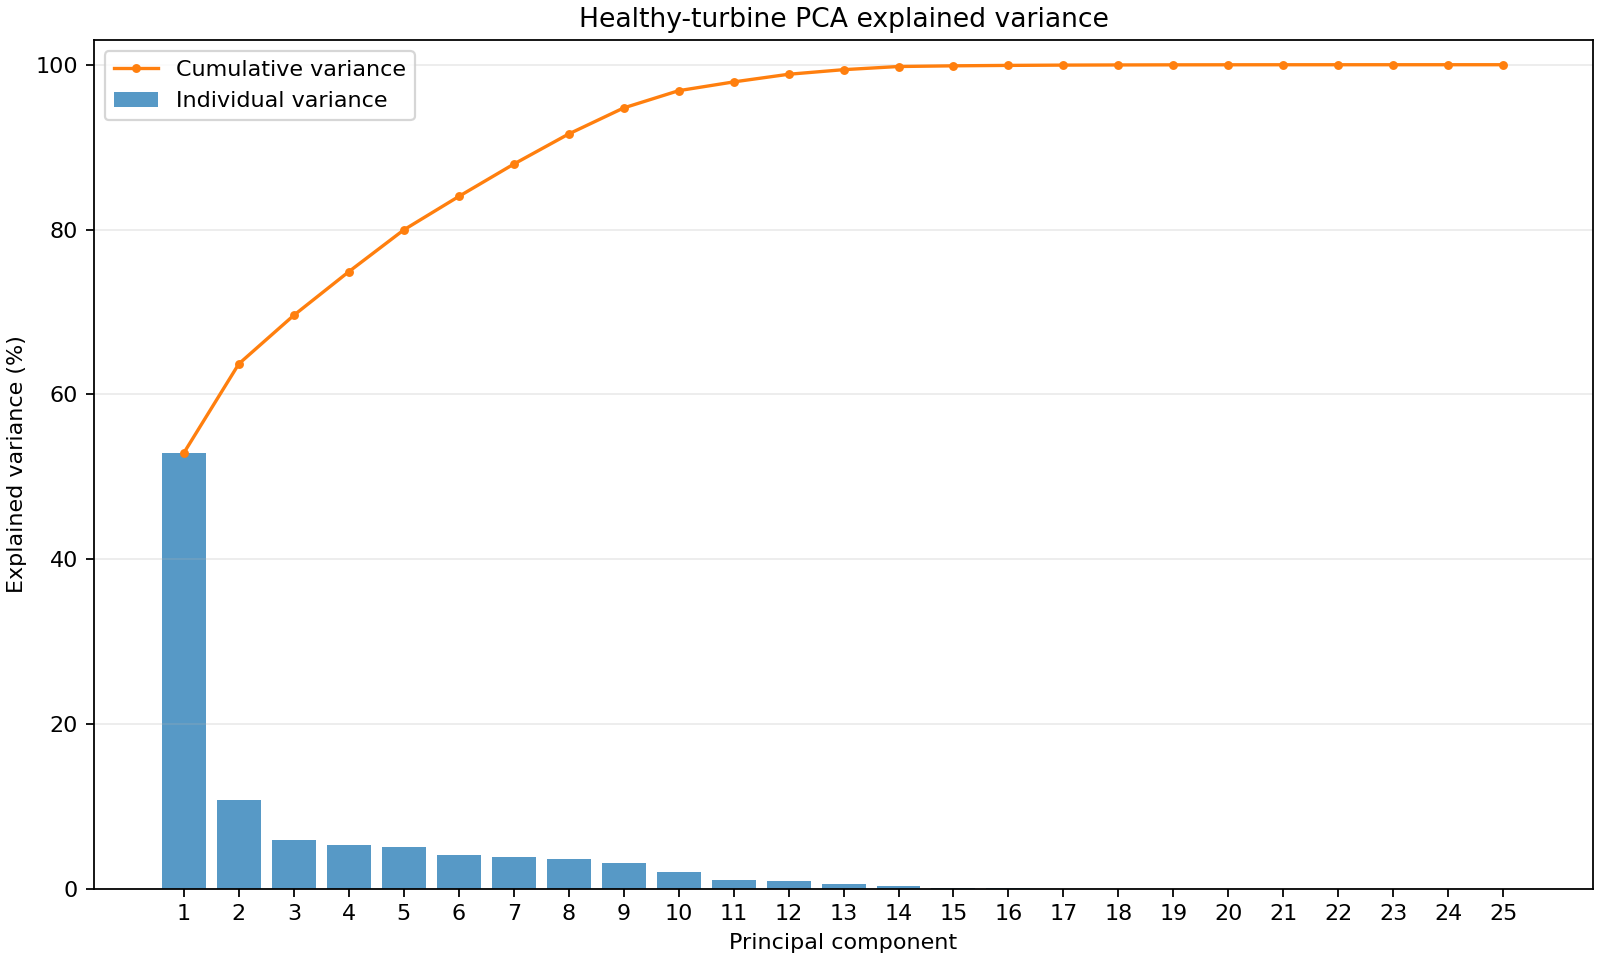

Data behind this chart, as committed beside it:
component, explained_variance, explained_variance_percent, cumulative_variance_percent
PC1, 13.23, 52.91, 52.91
PC2, 2.701, 10.8, 63.71
PC3, 1.472, 5.888, 69.6
PC4, 1.322, 5.29, 74.89
PC5, 1.268, 5.071, 79.96
PC6, 1.014, 4.056, 84.01
PC7, 0.9809, 3.924, 87.94
PC8, 0.9147, 3.659, 91.6
PC9, 0.7901, 3.16, 94.76
PC10, 0.5233, 2.093, 96.85
PC11, 0.266, 1.064, 97.91
PC12, 0.232, 0.9281, 98.84
PC13, 0.1395, 0.5579, 99.4
PC14, 0.09571, 0.3828, 99.78
PC15, 0.02082, 0.08327, 99.87
PC16, 0.01315, 0.05261, 99.92
PC17, 0.008904, 0.03562, 99.95
PC18, 0.004739, 0.01896, 99.97
PC19, 0.003314, 0.01325, 99.99
PC20, 0.0015, 0.006, 99.99
PC21, 0.00104, 0.004159, 100
PC22, 0.0003664, 0.001466, 100
PC23, 0.0002016, 0.0008063, 100
PC24, 0.0001861, 0.0007445, 100
PC25, 0.000147, 0.000588, 100
